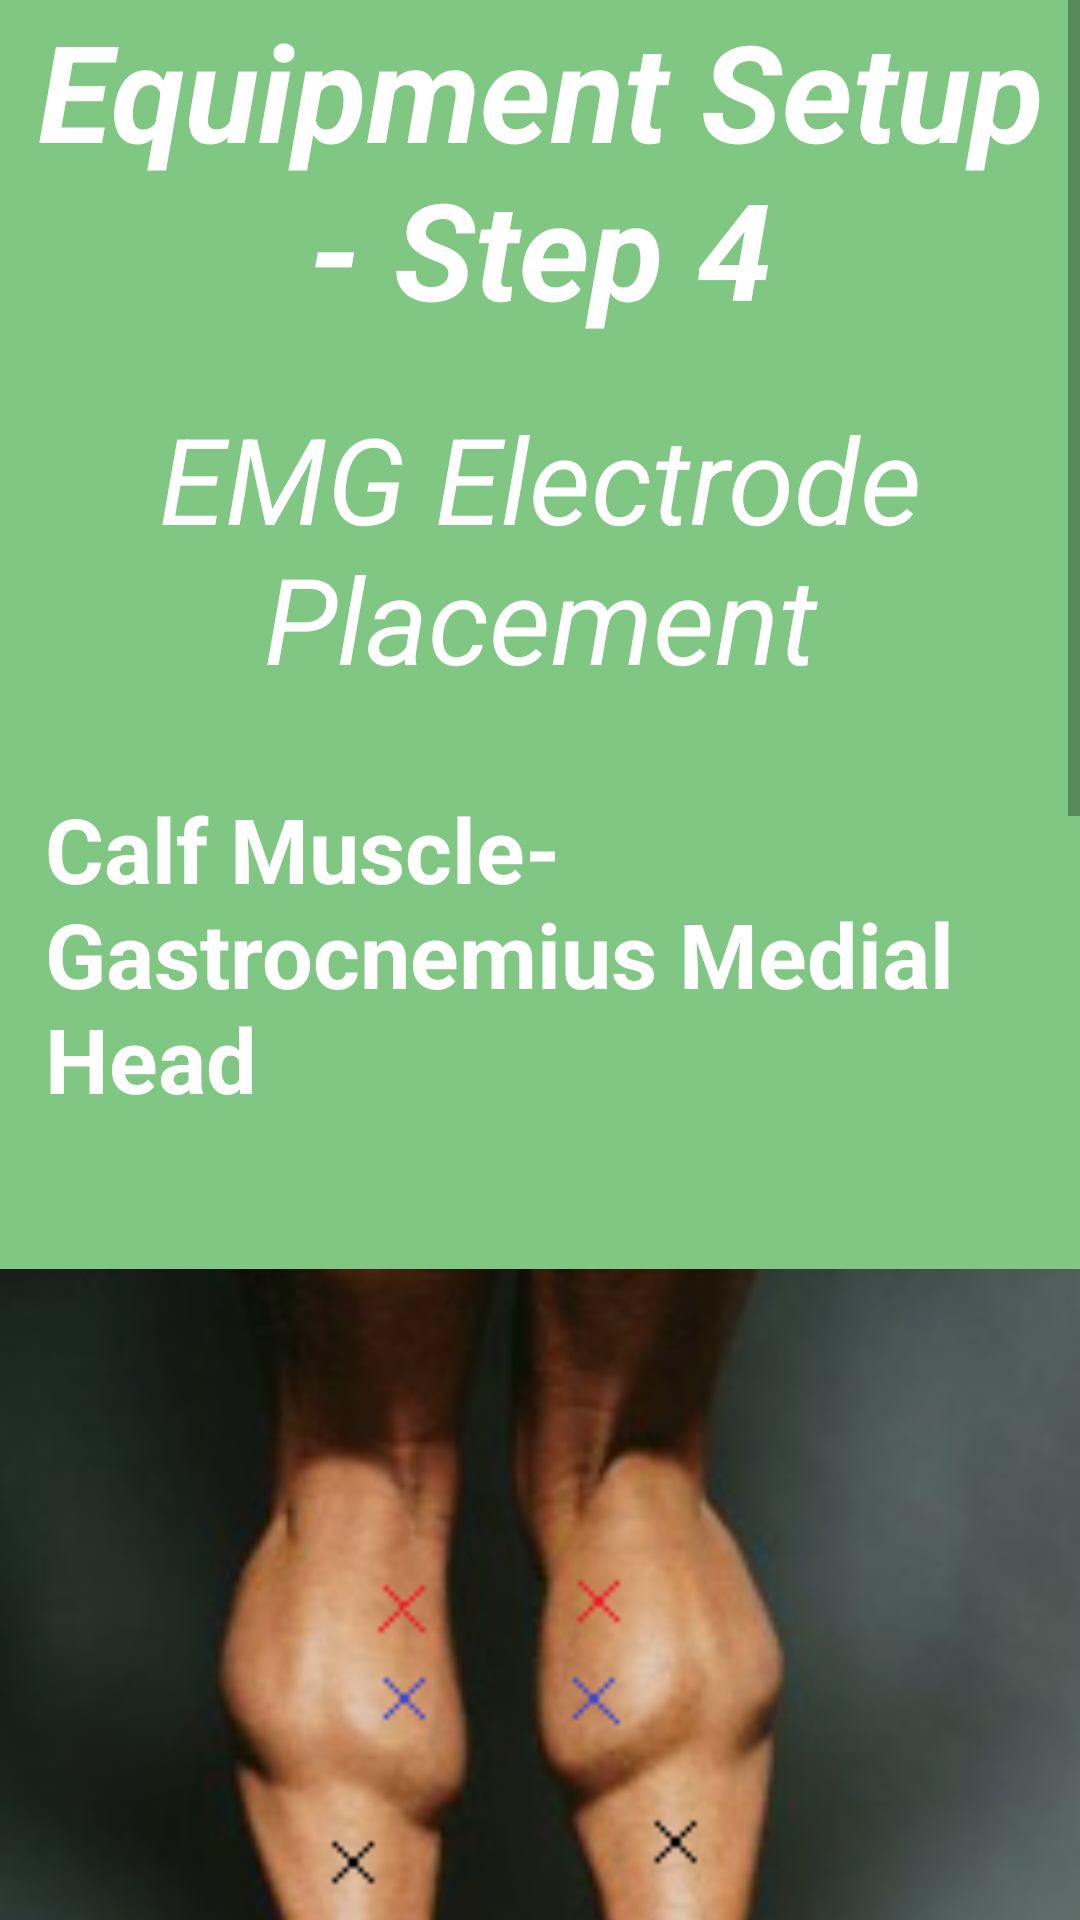

Reconstruct the res/layout file that produces this screen, plus the resources it refers to.
<!-- AndroidManifest.xml: application theme AppTheme -->
<!-- res/layout/inst_screen_9.xml -->
<?xml version="1.0" encoding="utf-8"?>
<ScrollView xmlns:android="http://schemas.android.com/apk/res/android"
    android:layout_width="match_parent" android:layout_height="match_parent"
    android:background="@color/inst9">

    <LinearLayout
        android:layout_width="match_parent"
        android:layout_height="match_parent"
        android:gravity="center_horizontal"
        android:orientation="vertical"
        android:layout_alignParentTop="true"
        android:layout_alignParentLeft="true"
        android:layout_alignParentStart="true"
        android:weightSum="1">


        <TextView
            android:layout_width="wrap_content"
            android:layout_height="wrap_content"
            android:layout_gravity="top|center_horizontal"
            android:textColor="@android:color/white"
            android:text="@string/setup4"
            android:textSize="45sp"

            android:textStyle="bold|italic"
            android:textAlignment="center"/>

        <TextView
            android:layout_width="wrap_content"
            android:layout_height="wrap_content"
            android:layout_marginTop="20dp"
            android:textColor="@android:color/white"
            android:text="@string/emgPlacement"
            android:textSize="40dp"
            android:textStyle="italic"
            android:textAlignment="center"/>
        <TextView
            android:layout_width="wrap_content"
            android:layout_height="wrap_content"
            android:layout_marginTop="30dp"
            android:layout_marginLeft="10dp"
            android:layout_gravity="center_horizontal"
            android:text="@string/calf"
            android:textStyle="bold"
            android:textColor="@android:color/white"
            android:textSize="30dp"
            />

        <ImageView
            android:layout_width="match_parent"
            android:layout_height="500dp"
            android:src="@drawable/calf_with_electrodes"
            android:layout_marginTop="20dp"
            android:layout_gravity="center_horizontal" />

        <TextView
            android:layout_width="match_parent"
            android:layout_height="wrap_content"
            android:layout_marginTop="15dp"
            android:layout_marginLeft="10dp"
            android:layout_gravity="left"
            android:text="@string/emgExp15"
            android:textColor="@android:color/white"
            android:textAlignment="center"
            android:textSize="27dp" />

        <ImageView
            android:layout_width="match_parent"
            android:layout_height="500dp"
            android:src="@drawable/myoware_calf"
            android:layout_marginTop="20dp"
            android:layout_gravity="center_horizontal"
            android:layout_marginBottom="10dp"/>


    </LinearLayout>


</ScrollView>
<!-- resources referenced by this layout -->
<resources>
  <color name="inst9">#81C784</color>
  <!-- drawable calf_with_electrodes: png bitmap (drawable, 98927 bytes) -->
  <!-- drawable myoware_calf: png bitmap (drawable, 234953 bytes) -->
  <string name="calf">Calf Muscle- Gastrocnemius Medial Head</string>
  <string name="emgExp15"><b>Note: </b>The myoware device must be placed as shown.</string>
  <string name="emgPlacement">EMG Electrode Placement</string>
  <string name="setup4">Equipment Setup - Step 4 </string>
  <style name="AppTheme" parent="Theme.AppCompat.Light.DarkActionBar">
          
      </style>
</resources>
